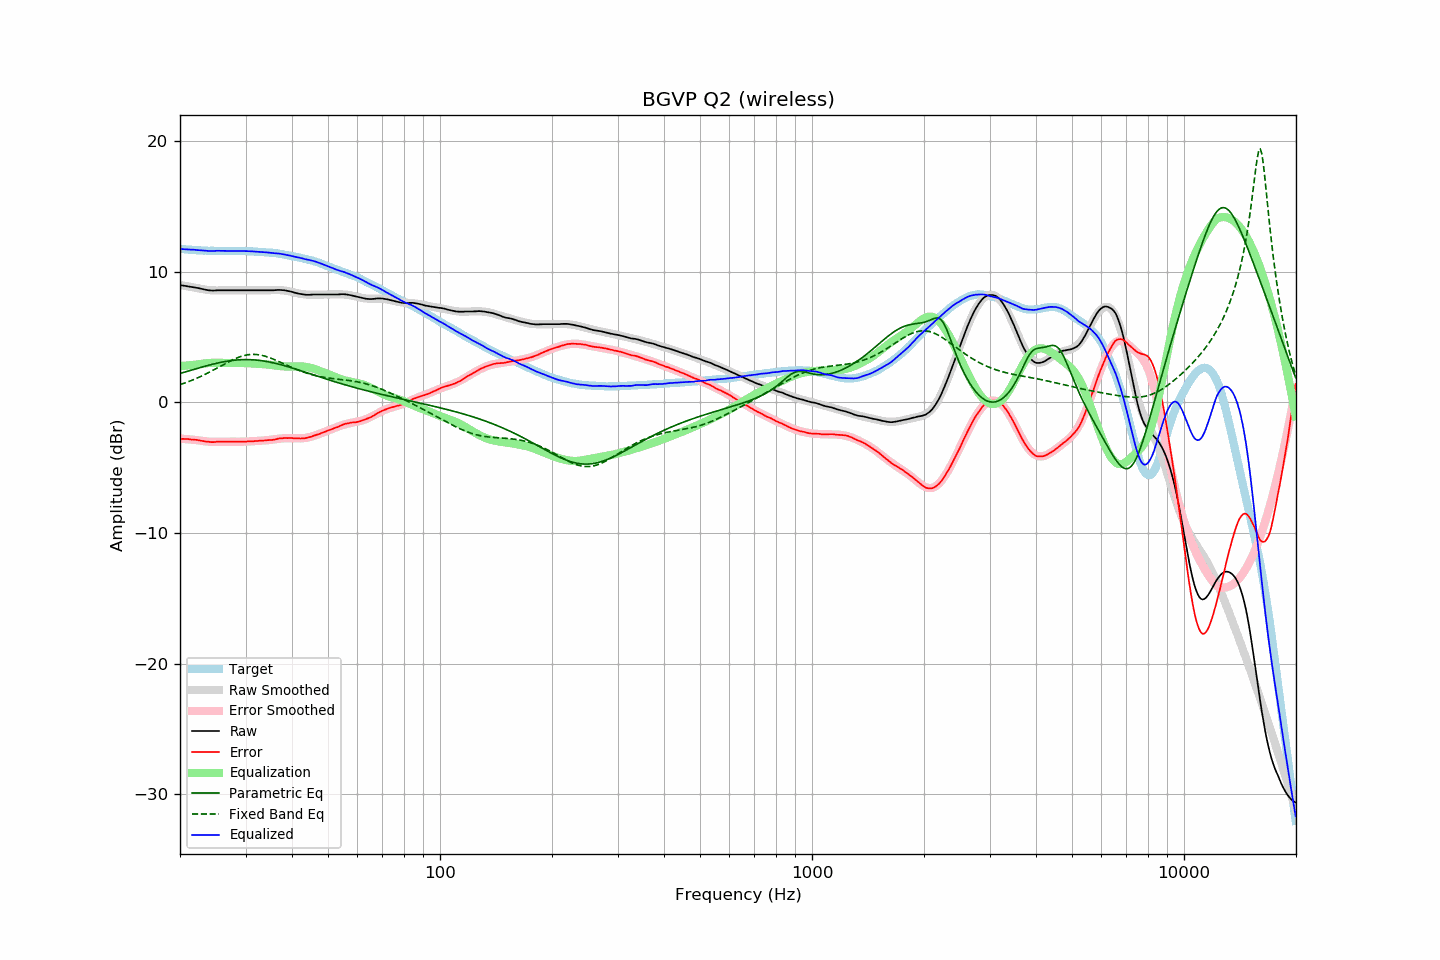

Values plotted in this chart, from the file beside it:
frequency, raw, error, smoothed, error_smoothed, equalization, parametric_eq, fixed_band_eq, equalized_raw, equalized_smoothed, target
20.00, 8.96, -2.79, 8.98, -2.77, 2.77, 2.21, 1.36, 11.74, 11.75, 11.75
20.20, 8.94, -2.80, 8.96, -2.78, 2.78, 2.24, 1.40, 11.73, 11.74, 11.74
20.40, 8.93, -2.80, 8.93, -2.79, 2.79, 2.28, 1.44, 11.73, 11.73, 11.73
20.61, 8.91, -2.81, 8.91, -2.80, 2.80, 2.32, 1.48, 11.72, 11.71, 11.72
20.81, 8.89, -2.80, 8.89, -2.81, 2.81, 2.35, 1.53, 11.71, 11.70, 11.70
21.02, 8.87, -2.81, 8.87, -2.82, 2.82, 2.39, 1.57, 11.70, 11.69, 11.69
21.23, 8.85, -2.82, 8.85, -2.84, 2.84, 2.43, 1.62, 11.69, 11.68, 11.68
21.44, 8.83, -2.85, 8.82, -2.85, 2.85, 2.46, 1.67, 11.68, 11.67, 11.68
21.66, 8.82, -2.84, 8.80, -2.86, 2.86, 2.50, 1.72, 11.68, 11.66, 11.66
21.87, 8.80, -2.86, 8.78, -2.87, 2.87, 2.54, 1.77, 11.68, 11.65, 11.66
22.09, 8.77, -2.87, 8.76, -2.89, 2.89, 2.57, 1.82, 11.66, 11.65, 11.64
22.31, 8.75, -2.89, 8.74, -2.90, 2.90, 2.61, 1.88, 11.65, 11.64, 11.64
22.54, 8.72, -2.91, 8.71, -2.92, 2.92, 2.64, 1.93, 11.64, 11.63, 11.63
22.76, 8.69, -2.94, 8.69, -2.94, 2.94, 2.68, 1.99, 11.63, 11.63, 11.63
22.99, 8.66, -2.95, 8.66, -2.96, 2.96, 2.71, 2.05, 11.62, 11.62, 11.62
23.22, 8.63, -2.97, 8.64, -2.97, 2.97, 2.75, 2.11, 11.61, 11.62, 11.61
23.45, 8.61, -3.00, 8.62, -2.99, 2.99, 2.78, 2.17, 11.60, 11.61, 11.61
23.69, 8.59, -3.01, 8.61, -3.00, 3.00, 2.82, 2.23, 11.59, 11.60, 11.60
23.92, 8.57, -3.02, 8.59, -3.01, 3.01, 2.85, 2.29, 11.58, 11.60, 11.59
24.16, 8.56, -3.04, 8.58, -3.02, 3.02, 2.88, 2.36, 11.58, 11.60, 11.60
24.40, 8.55, -3.05, 8.57, -3.02, 3.02, 2.91, 2.42, 11.58, 11.59, 11.60
24.65, 8.55, -3.04, 8.56, -3.03, 3.03, 2.94, 2.49, 11.58, 11.59, 11.60
24.89, 8.56, -3.03, 8.56, -3.03, 3.03, 2.97, 2.55, 11.59, 11.59, 11.60
25.14, 8.57, -3.01, 8.56, -3.03, 3.03, 3.00, 2.62, 11.60, 11.59, 11.58
25.39, 8.57, -3.01, 8.56, -3.02, 3.02, 3.03, 2.69, 11.60, 11.59, 11.58
25.65, 8.57, -3.01, 8.56, -3.02, 3.02, 3.05, 2.76, 11.59, 11.58, 11.58
25.91, 8.57, -3.01, 8.57, -3.02, 3.02, 3.08, 2.82, 11.59, 11.58, 11.58
26.16, 8.57, -3.01, 8.57, -3.01, 3.01, 3.10, 2.89, 11.59, 11.58, 11.59
26.43, 8.57, -3.01, 8.57, -3.01, 3.01, 3.12, 2.96, 11.58, 11.58, 11.58
26.69, 8.57, -3.01, 8.57, -3.01, 3.01, 3.14, 3.02, 11.58, 11.58, 11.58
26.96, 8.57, -3.01, 8.57, -3.01, 3.01, 3.16, 3.09, 11.58, 11.58, 11.58
27.23, 8.57, -3.00, 8.57, -3.01, 3.01, 3.18, 3.15, 11.58, 11.58, 11.58
27.50, 8.57, -3.00, 8.57, -3.01, 3.01, 3.20, 3.21, 11.58, 11.58, 11.58
27.77, 8.57, -3.01, 8.57, -3.01, 3.01, 3.21, 3.27, 11.58, 11.58, 11.58
28.05, 8.57, -3.01, 8.57, -3.01, 3.01, 3.23, 3.33, 11.58, 11.58, 11.58
28.33, 8.57, -3.01, 8.57, -3.01, 3.01, 3.24, 3.38, 11.58, 11.58, 11.59
28.62, 8.57, -3.01, 8.57, -3.01, 3.01, 3.25, 3.43, 11.59, 11.59, 11.58
28.90, 8.57, -3.02, 8.57, -3.01, 3.01, 3.26, 3.47, 11.58, 11.58, 11.59
29.19, 8.57, -3.02, 8.57, -3.01, 3.01, 3.26, 3.52, 11.58, 11.58, 11.59
29.48, 8.57, -3.01, 8.57, -3.01, 3.01, 3.27, 3.55, 11.58, 11.58, 11.59
29.78, 8.57, -3.01, 8.57, -3.00, 3.00, 3.27, 3.59, 11.58, 11.58, 11.58
30.08, 8.57, -3.01, 8.57, -3.00, 3.00, 3.27, 3.61, 11.57, 11.57, 11.58
30.38, 8.57, -2.99, 8.57, -3.00, 3.00, 3.27, 3.64, 11.57, 11.57, 11.56
30.68, 8.57, -2.99, 8.57, -2.99, 2.99, 3.27, 3.65, 11.56, 11.56, 11.56
30.99, 8.57, -2.98, 8.57, -2.99, 2.99, 3.26, 3.66, 11.56, 11.56, 11.56
31.30, 8.57, -2.98, 8.57, -2.98, 2.98, 3.26, 3.67, 11.55, 11.55, 11.55
31.61, 8.57, -2.98, 8.57, -2.97, 2.97, 3.25, 3.67, 11.54, 11.54, 11.55
31.93, 8.57, -2.95, 8.57, -2.96, 2.96, 3.24, 3.67, 11.54, 11.54, 11.52
32.24, 8.57, -2.96, 8.57, -2.95, 2.95, 3.23, 3.66, 11.53, 11.53, 11.53
32.57, 8.57, -2.94, 8.57, -2.95, 2.95, 3.21, 3.64, 11.52, 11.52, 11.52
32.89, 8.57, -2.94, 8.57, -2.94, 2.94, 3.20, 3.62, 11.51, 11.51, 11.51
33.22, 8.57, -2.93, 8.57, -2.93, 2.93, 3.18, 3.59, 11.51, 11.50, 11.51
33.55, 8.57, -2.93, 8.57, -2.92, 2.92, 3.16, 3.56, 11.50, 11.50, 11.50
33.89, 8.57, -2.91, 8.57, -2.91, 2.91, 3.14, 3.53, 11.49, 11.49, 11.48
34.23, 8.57, -2.90, 8.58, -2.90, 2.90, 3.12, 3.49, 11.47, 11.48, 11.47
34.57, 8.57, -2.89, 8.58, -2.89, 2.89, 3.10, 3.45, 11.46, 11.47, 11.46
34.92, 8.57, -2.87, 8.58, -2.87, 2.87, 3.08, 3.40, 11.45, 11.46, 11.45
35.27, 8.57, -2.89, 8.59, -2.86, 2.86, 3.05, 3.36, 11.43, 11.44, 11.46
35.62, 8.57, -2.86, 8.59, -2.84, 2.84, 3.02, 3.31, 11.42, 11.43, 11.43
35.97, 8.58, -2.84, 8.59, -2.83, 2.83, 2.99, 3.26, 11.41, 11.42, 11.43
... 635 more rows
